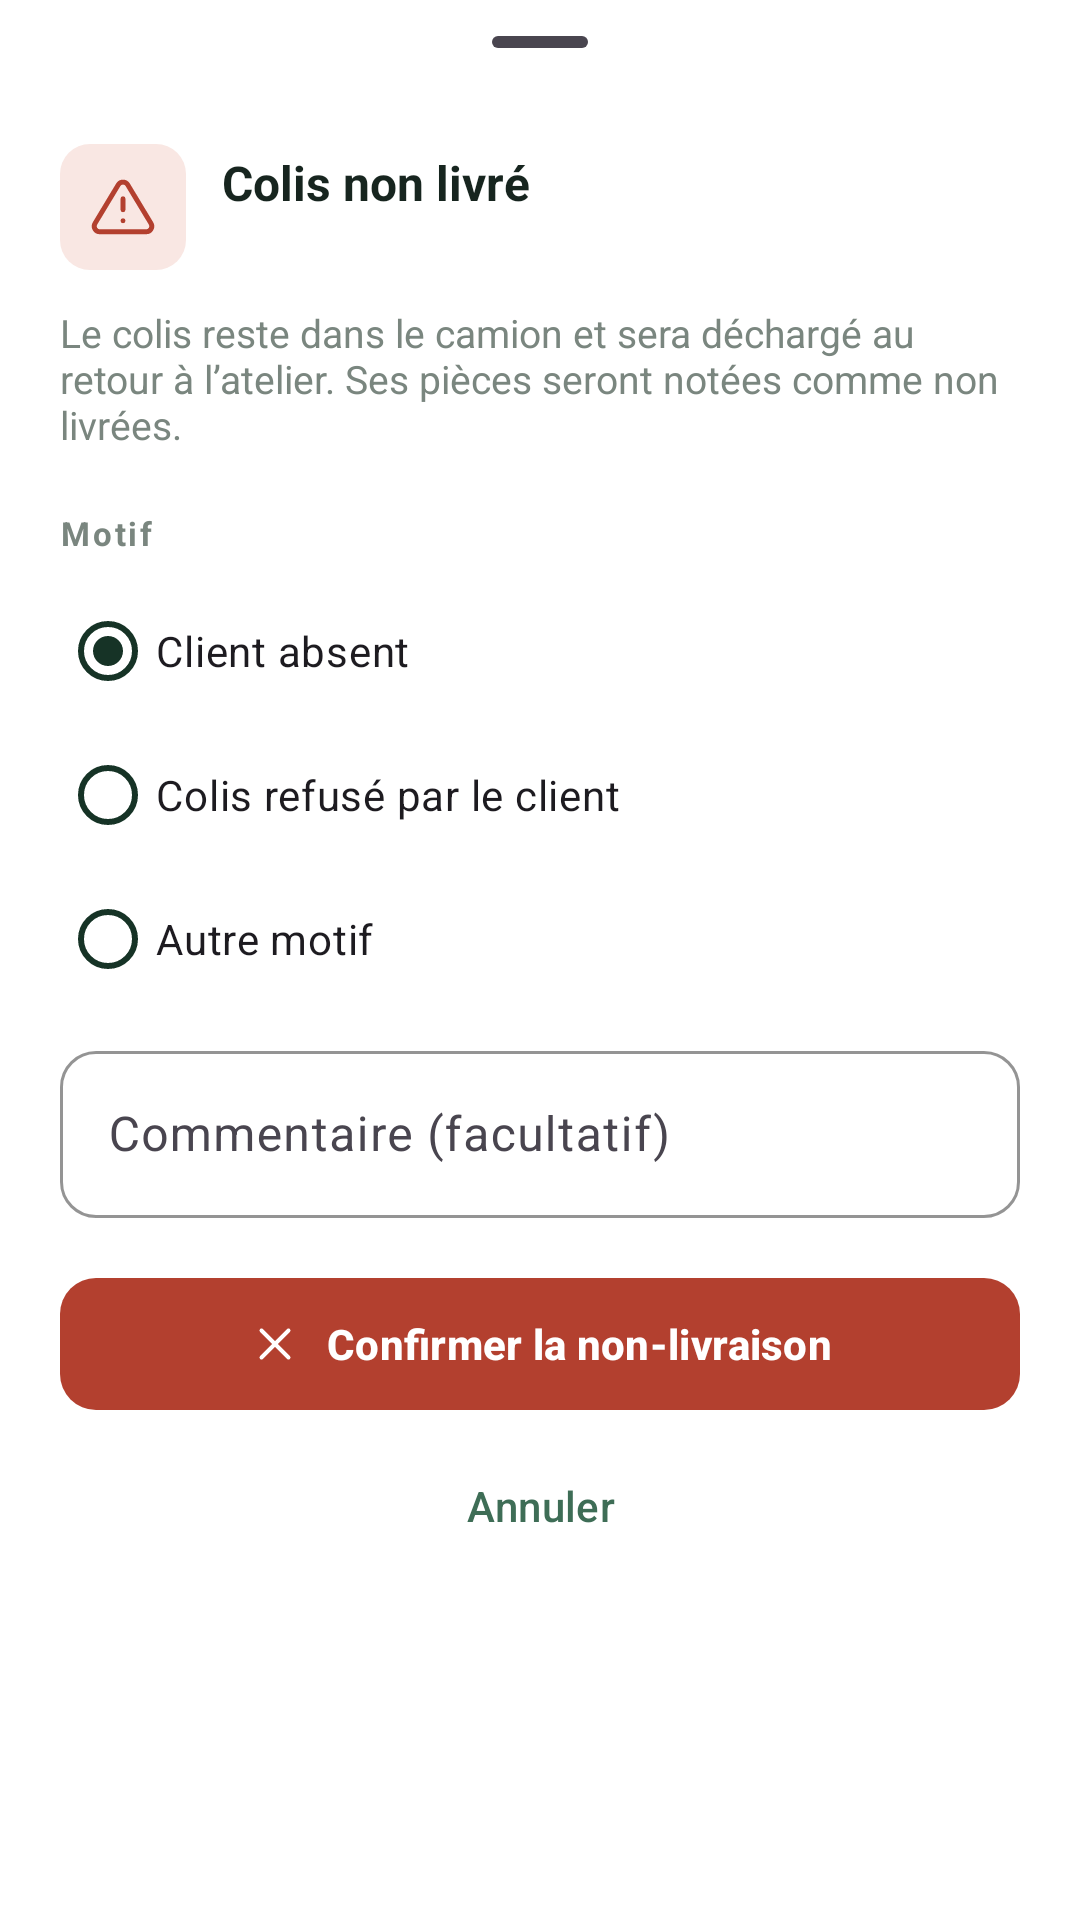

The Android layout XML behind this screen, and the referenced resources:
<!-- AndroidManifest.xml: application theme Theme.TGVLivraison -->
<!-- res/layout/bottom_sheet_non_livre.xml -->
<?xml version="1.0" encoding="utf-8"?>
<LinearLayout xmlns:android="http://schemas.android.com/apk/res/android"
    xmlns:app="http://schemas.android.com/apk/res-auto"
    xmlns:tools="http://schemas.android.com/tools"
    android:layout_width="match_parent"
    android:layout_height="wrap_content"
    android:background="@color/blanc"
    android:orientation="vertical"
    android:paddingHorizontal="20dp"
    android:paddingBottom="20dp">

    <com.google.android.material.bottomsheet.BottomSheetDragHandleView
        android:layout_width="match_parent"
        android:layout_height="wrap_content" />

    <LinearLayout
        android:layout_width="match_parent"
        android:layout_height="wrap_content"
        android:gravity="center_vertical">

        <ImageView
            android:layout_width="42dp"
            android:layout_height="42dp"
            android:background="@drawable/bg_pastille"
            android:backgroundTint="@color/rouge_fond"
            android:importantForAccessibility="no"
            android:padding="10dp"
            android:src="@drawable/ic_alerte"
            app:tint="@color/rouge_erreur" />

        <LinearLayout
            android:layout_width="0dp"
            android:layout_height="wrap_content"
            android:layout_marginStart="12dp"
            android:layout_weight="1"
            android:orientation="vertical">

            <TextView
                style="@style/Texte.Titre"
                android:layout_width="wrap_content"
                android:layout_height="wrap_content"
                android:text="@string/non_livre_titre" />

            <TextView
                android:id="@+id/tvColisNonLivre"
                style="@style/Texte.Secondaire"
                android:layout_width="wrap_content"
                android:layout_height="wrap_content"
                tools:text="COL-044 · Nord Technique · 185 kg" />
        </LinearLayout>
    </LinearLayout>

    <TextView
        style="@style/Texte.Secondaire"
        android:layout_width="match_parent"
        android:layout_height="wrap_content"
        android:layout_marginTop="12dp"
        android:text="@string/non_livre_sous_titre"
        android:textSize="13sp" />

    <TextView
        style="@style/Texte.Section"
        android:text="@string/motif" />

    <RadioGroup
        android:id="@+id/rgMotif"
        android:layout_width="match_parent"
        android:layout_height="wrap_content"
        android:checkedButton="@id/rbMotifAbsent">

        <com.google.android.material.radiobutton.MaterialRadioButton
            android:id="@+id/rbMotifAbsent"
            android:layout_width="match_parent"
            android:layout_height="wrap_content"
            android:minHeight="48dp"
            android:text="@string/motif_absent"
            app:buttonTint="@color/vert_fonce" />

        <com.google.android.material.radiobutton.MaterialRadioButton
            android:id="@+id/rbMotifRefus"
            android:layout_width="match_parent"
            android:layout_height="wrap_content"
            android:minHeight="48dp"
            android:text="@string/motif_refus"
            app:buttonTint="@color/vert_fonce" />

        <com.google.android.material.radiobutton.MaterialRadioButton
            android:id="@+id/rbMotifAutre"
            android:layout_width="match_parent"
            android:layout_height="wrap_content"
            android:minHeight="48dp"
            android:text="@string/motif_autre"
            app:buttonTint="@color/vert_fonce" />
    </RadioGroup>

    <com.google.android.material.textfield.TextInputLayout
        android:id="@+id/tilCommentaireNonLivre"
        style="@style/Widget.Material3.TextInputLayout.OutlinedBox"
        android:layout_width="match_parent"
        android:layout_height="wrap_content"
        android:layout_marginTop="8dp"
        android:hint="@string/commentaire"
        app:boxCornerRadiusBottomEnd="12dp"
        app:boxCornerRadiusBottomStart="12dp"
        app:boxCornerRadiusTopEnd="12dp"
        app:boxCornerRadiusTopStart="12dp"
        app:boxStrokeColor="@color/vert_fonce">

        <com.google.android.material.textfield.TextInputEditText
            android:id="@+id/etCommentaireNonLivre"
            android:layout_width="match_parent"
            android:layout_height="wrap_content"
            android:inputType="textMultiLine|textCapSentences"
            android:maxLines="3" />
    </com.google.android.material.textfield.TextInputLayout>

    
    <LinearLayout
        android:id="@+id/bandeauAutresColis"
        style="@style/Bandeau"
        android:layout_marginTop="12dp"
        android:visibility="gone"
        tools:visibility="visible">

        <ImageView
            android:layout_width="20dp"
            android:layout_height="20dp"
            android:importantForAccessibility="no"
            android:src="@drawable/ic_colis"
            app:tint="@color/vert_texte" />

        <TextView
            style="@style/Texte.Secondaire"
            android:layout_width="0dp"
            android:layout_height="wrap_content"
            android:layout_marginStart="10dp"
            android:layout_weight="1"
            android:text="@string/autres_colis_client"
            android:textColor="@color/vert_texte" />
    </LinearLayout>

    <com.google.android.material.button.MaterialButton
        android:id="@+id/btnConfirmerNonLivre"
        style="@style/Bouton.Fonce"
        android:layout_width="match_parent"
        android:layout_marginTop="16dp"
        android:text="@string/btn_confirmer_non_livre"
        app:backgroundTint="@color/rouge_erreur"
        app:icon="@drawable/ic_croix"
        app:iconTint="@color/blanc" />

    <com.google.android.material.button.MaterialButton
        android:id="@+id/btnAnnulerNonLivre"
        style="@style/Widget.Material3.Button.TextButton"
        android:layout_width="match_parent"
        android:layout_height="48dp"
        android:layout_marginTop="4dp"
        android:text="@string/btn_annuler"
        android:textColor="@color/vert_texte" />
</LinearLayout>
<!-- resources referenced by this layout -->
<resources>
  <color name="blanc">#FFFFFF</color>
  <color name="rouge_erreur">#B3402F</color>
  <color name="rouge_fond">#F9E7E3</color>
  <color name="vert_fonce">#163326</color>
  <color name="vert_texte">#3E6D56</color>
  <!-- drawable bg_pastille (drawable) -->
  <?xml version="1.0" encoding="utf-8"?>
  <shape xmlns:android="http://schemas.android.com/apk/res/android" android:shape="rectangle">
      <solid android:color="@android:color/white" />
      <corners android:radius="10dp" />
  </shape>
  <!-- drawable ic_croix (drawable) -->
  <?xml version="1.0" encoding="utf-8"?>
  <vector xmlns:android="http://schemas.android.com/apk/res/android"
      android:width="24dp"
      android:height="24dp"
      android:tint="?attr/colorControlNormal"
      android:viewportWidth="24"
      android:viewportHeight="24">
      <path
          android:fillColor="#00000000"
          android:pathData="M18,6L6,18 M6,6l12,12"
          android:strokeWidth="1.8"
          android:strokeColor="#FF000000"
          android:strokeLineCap="round"
          android:strokeLineJoin="round" />
  </vector>
  <string name="autres_colis_client">Les autres colis de ce client restent livrables séparément.</string>
  <string name="btn_annuler">Annuler</string>
  <string name="btn_confirmer_non_livre">Confirmer la non-livraison</string>
  <string name="commentaire">Commentaire (facultatif)</string>
  <string name="motif">Motif</string>
  <string name="motif_absent">Client absent</string>
  <string name="motif_autre">Autre motif</string>
  <string name="motif_refus">Colis refusé par le client</string>
  <string name="non_livre_sous_titre">Le colis reste dans le camion et sera déchargé au retour à l’atelier. Ses pièces seront notées comme non livrées.</string>
  <string name="non_livre_titre">Colis non livré</string>
  <style name="Bandeau">
          <item name="android:layout_width">match_parent</item>
          <item name="android:layout_height">wrap_content</item>
          <item name="android:background">@drawable/bg_pastille</item>
          <item name="android:backgroundTint">@color/vert_tres_clair</item>
          <item name="android:gravity">center_vertical</item>
          <item name="android:orientation">horizontal</item>
          <item name="android:padding">12dp</item>
      </style>
  <style name="Bouton.Fonce" parent="Widget.Material3.Button">
          <item name="android:layout_height">52dp</item>
          <item name="android:textColor">@color/blanc</item>
          <item name="android:textStyle">bold</item>
          <item name="backgroundTint">@color/vert_fonce</item>
          <item name="cornerRadius">12dp</item>
          <item name="iconGravity">textStart</item>
          <item name="iconTint">@color/citron</item>
      </style>
  <style name="Texte.Secondaire">
          <item name="android:textColor">@color/texte_secondaire</item>
          <item name="android:textSize">12sp</item>
      </style>
  <style name="Texte.Section">
          <item name="android:layout_width">wrap_content</item>
          <item name="android:layout_height">wrap_content</item>
          <item name="android:layout_marginTop">20dp</item>
          <item name="android:layout_marginBottom">8dp</item>
          <item name="android:letterSpacing">0.08</item>
          <item name="android:textColor">@color/texte_secondaire</item>
          <item name="android:textSize">11sp</item>
          <item name="android:textStyle">bold</item>
      </style>
  <style name="Texte.Titre">
          <item name="android:textSize">16sp</item>
          <item name="android:textStyle">bold</item>
      </style>
  <color name="vert_tres_clair">#E8F3EC</color>
  <color name="citron">#D8FF52</color>
  <color name="texte_secondaire">#7A867F</color>
  <color name="texte">#17251F</color>
  <color name="fond">#F4F6F4</color>
</resources>
